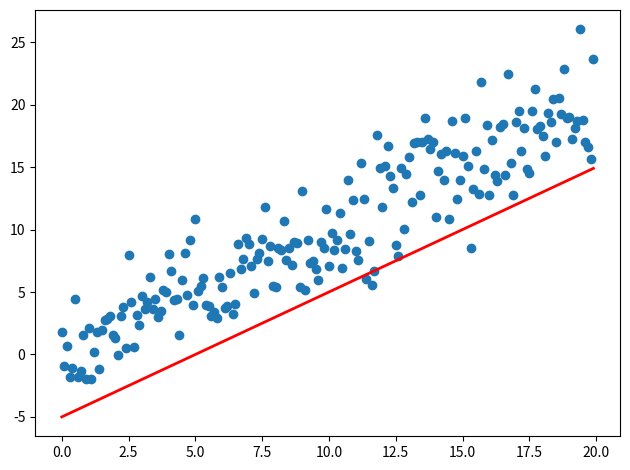

The matplotlib source for this figure:
import sys
import numpy as np
import matplotlib.pyplot as plt
from matplotlib.animation import FuncAnimation

fig, ax = plt.subplots()
fig.set_tight_layout(True)

#  询问图形在屏幕上的尺寸和DPI（每英寸点数）。
#  注意当我们把图形储存成一个文件时，我们需要再另外提供一个DPI值
print('fig size: {0} DPI, size in inches {1}'.format(
    fig.get_dpi(), fig.get_size_inches()))

# 画出一个维持不变（不会被重画）的散点图和一开始的那条直线。
x = np.arange(0, 20, 0.1)
ax.scatter(x, x + np.random.normal(0, 3.0, len(x)))
line, = ax.plot(x, x - 5, 'r-', linewidth=2)

def update(i):
    label = 'timestep {0}'.format(i)
    print(label)
    # 更新直线和x轴（用一个新的x轴的标签）。
    # 用元组（Tuple）的形式返回在这一帧要被重新绘图的物体
    line.set_ydata(x - 5 + i)
    ax.set_xlabel(label)
    return line, ax

if __name__ == '__main__':
    # FuncAnimation 会在每一帧都调用“update” 函数。
    # 在这里设置一个10帧的动画，每帧之间间隔200毫秒
    anim = FuncAnimation(fig, update, frames=np.arange(0, 10), interval=200)
    if len(sys.argv) > 1 and sys.argv[1] == 'save':
        anim.save('line.gif', dpi=80, writer='imagemagick')
    else:
        # plt.show() 会一直循环播放动画
        plt.show()
